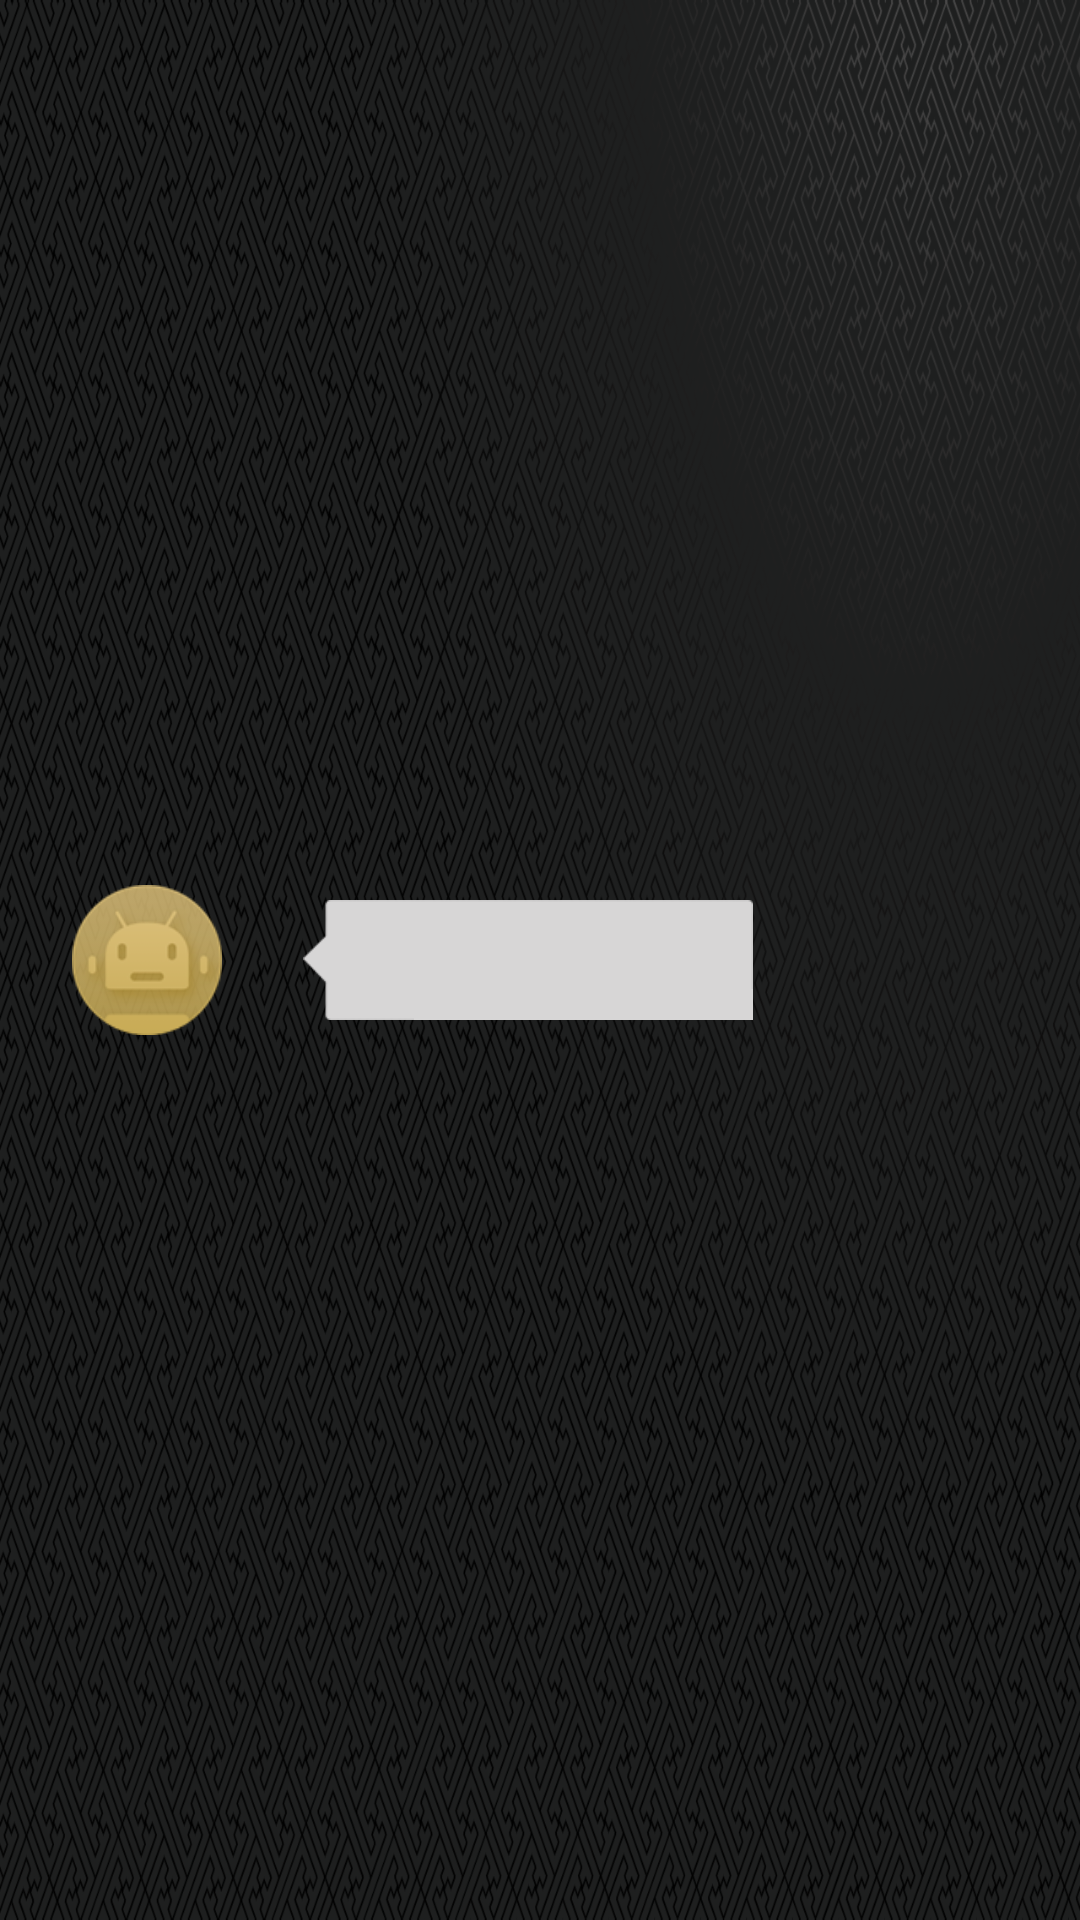

Layout XML and referenced resources for this Android screen:
<!-- AndroidManifest.xml: application theme AppTheme -->
<!-- res/layout/layout_voice_left_item.xml -->
<?xml version="1.0" encoding="utf-8"?>
<LinearLayout xmlns:android="http://schemas.android.com/apk/res/android"
    android:layout_width="match_parent"
    android:layout_height="match_parent"
    android:gravity="center_vertical"
    android:layout_marginRight="300dp"
    android:orientation="vertical">
    
    <RelativeLayout android:layout_width="match_parent"
        android:layout_height="wrap_content"
        android:layout_marginLeft="24dp"
        android:layout_marginRight="100dp">
        <ImageView
            android:id="@+id/iv_text_chat_user"
            android:layout_width="50dp"
            android:layout_height="50dp"
            android:layout_alignParentLeft="true"
            android:layout_alignParentTop="true"
            android:background="@drawable/default_avatar1"/>
        <TextView
            android:id="@+id/voice_textContent"
            android:layout_width="wrap_content"
            android:layout_height="wrap_content"
            android:layout_toRightOf="@id/iv_text_chat_user"
            android:layout_centerVertical="true"
            android:gravity="center_vertical"
            android:paddingLeft="20dp"
            android:paddingRight="10dp"
            android:layout_marginLeft="27dp"
            android:clickable="true"
            android:focusable="true"
            android:lineSpacingExtra="2dp"
            android:background="@drawable/balloon_l"
            android:textColor="@color/color_black"
            android:textSize="19sp"/>
    </RelativeLayout>

</LinearLayout>
<!-- resources referenced by this layout -->
<resources>
  <color name="color_black">#000000</color>
  <!-- drawable default_avatar1: png bitmap (drawable-xhdpi, 7015 bytes) -->
  <style name="AppTheme" parent="android:Theme.NoTitleBar.Fullscreen">
          
          <item name="colorPrimary">@color/colorPrimary</item>
          <item name="colorPrimaryDark">@color/colorPrimaryDark</item>
          <item name="colorAccent">@color/colorAccent</item>
          <item name="android:windowBackground">@drawable/common_bg</item>
      </style>
  <color name="colorPrimary">#3F51B5</color>
  <color name="colorPrimaryDark">#303F9F</color>
  <color name="colorAccent">#FF4081</color>
  <!-- drawable common_bg: png bitmap (drawable-xhdpi, 189933 bytes) -->
</resources>
